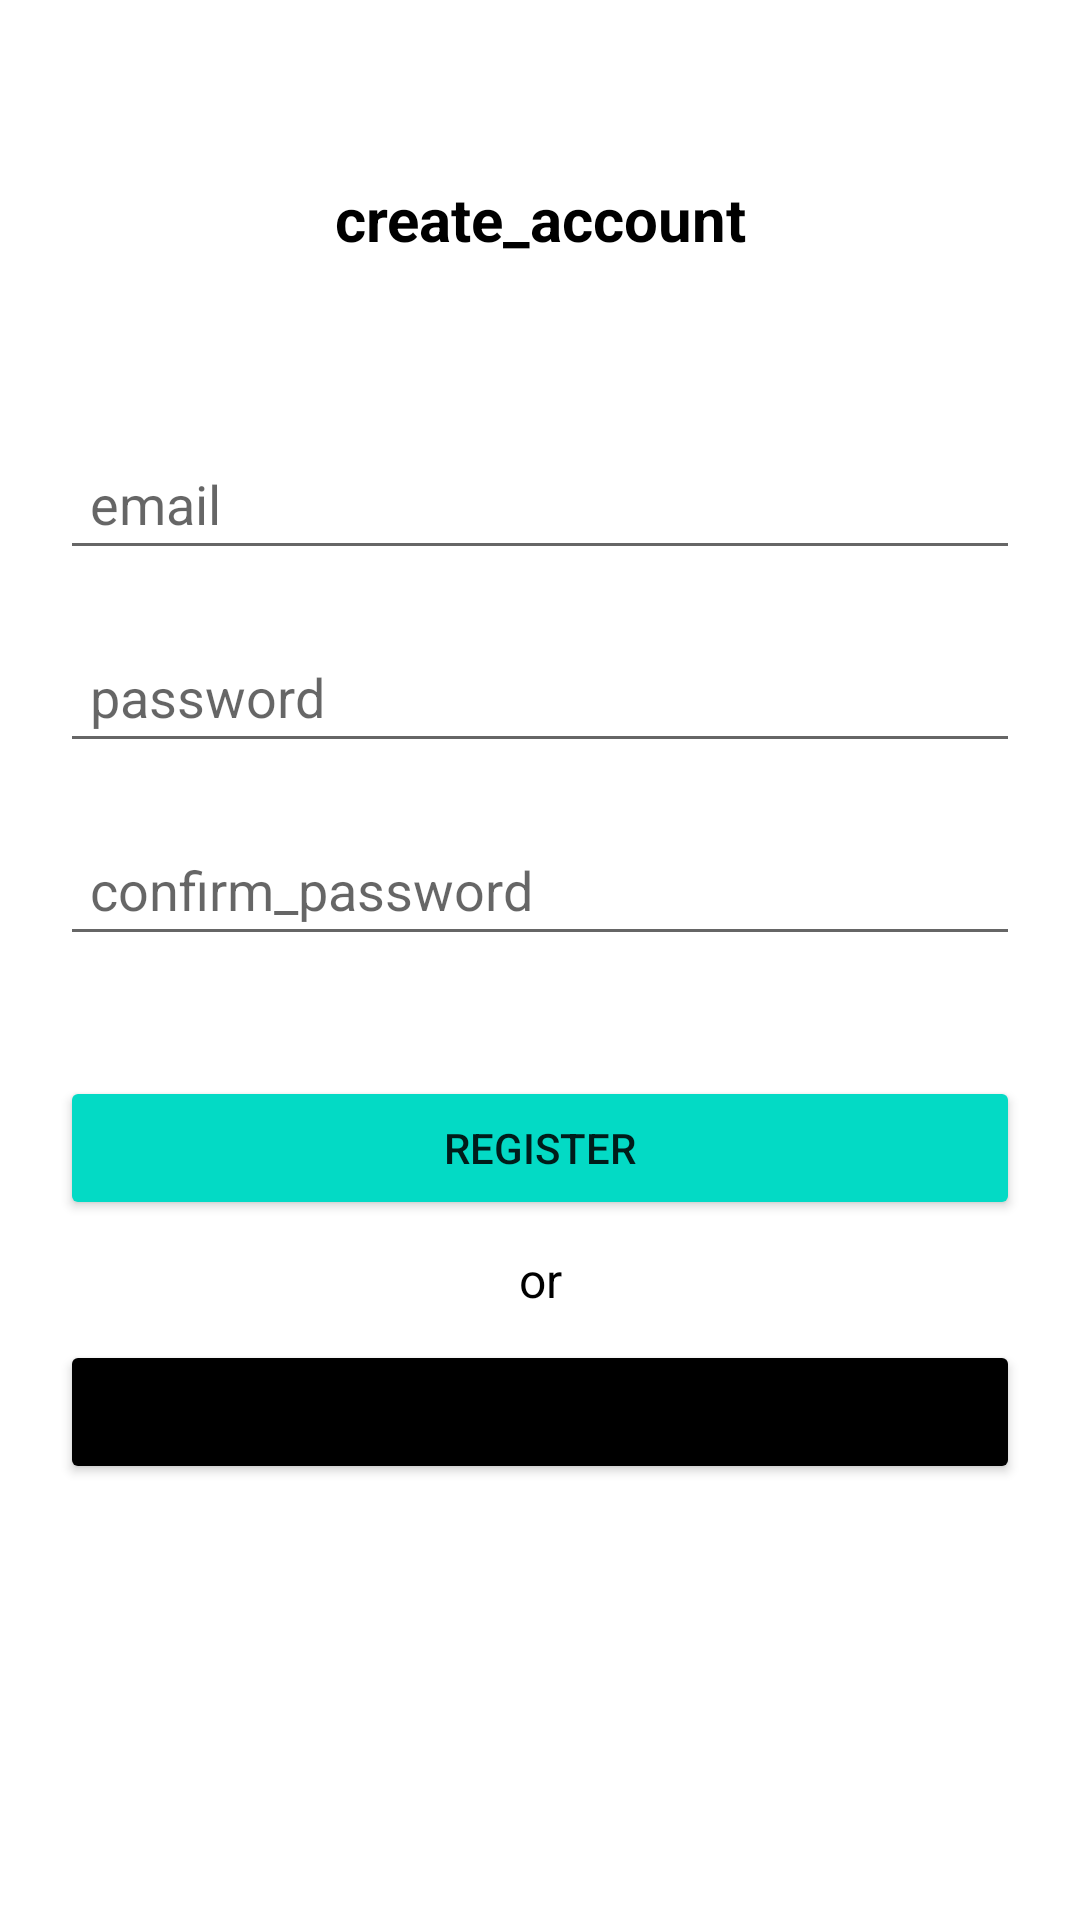

The Android layout XML behind this screen, and the referenced resources:
<!-- AndroidManifest.xml: application theme Theme.KipindiAuthentication -->
<!-- res/layout/activity_create_account.xml -->
<?xml version="1.0" encoding="utf-8"?>
<androidx.constraintlayout.widget.ConstraintLayout xmlns:android="http://schemas.android.com/apk/res/android"
    xmlns:app="http://schemas.android.com/apk/res-auto"
    xmlns:tools="http://schemas.android.com/tools"
    android:layout_width="match_parent"
    android:layout_height="match_parent"
    app:chainUseRtl="true"
    tools:context=".CreateAccountActivity"
    tools:ignore="Autofill">

    <TextView
        android:layout_width="wrap_content"
        android:layout_height="wrap_content"
        android:text="create_account"
        android:textAlignment="center"
        android:textColor="@color/black"
        android:textSize="20sp"
        android:textStyle="bold"
        app:layout_constraintBottom_toTopOf="@+id/etEmail"
        app:layout_constraintEnd_toEndOf="parent"
        app:layout_constraintStart_toStartOf="parent"
        app:layout_constraintTop_toTopOf="parent" />

    <EditText
        android:id="@+id/etEmail"
        android:layout_width="0dp"
        android:layout_height="wrap_content"
        android:layout_margin="20dp"
        android:hint="email"
        android:inputType="textEmailAddress"
        android:padding="10dp"
        app:layout_constraintBottom_toTopOf="@id/etPassword"
        app:layout_constraintEnd_toEndOf="parent"
        app:layout_constraintStart_toStartOf="parent"
        app:layout_constraintTop_toTopOf="parent"
        app:layout_constraintVertical_chainStyle="packed" />


    <EditText
        android:id="@+id/etPassword"
        android:layout_width="0dp"
        android:layout_height="wrap_content"
        android:layout_marginBottom="20dp"
        android:hint="password"
        android:inputType="textPassword"
        android:maxLength="8"
        android:padding="10dp"
        app:layout_constraintBottom_toTopOf="@id/etConfirmPassword"
        app:layout_constraintEnd_toEndOf="@id/etEmail"
        app:layout_constraintStart_toStartOf="@id/etEmail"
        app:layout_constraintTop_toBottomOf="@id/etEmail" />

    <EditText
        android:id="@+id/etConfirmPassword"
        android:layout_width="0dp"
        android:layout_height="wrap_content"
        android:layout_marginBottom="20dp"
        android:hint="confirm_password"
        android:inputType="textPassword"
        android:maxLength="8"
        android:padding="10dp"
        app:layout_constraintBottom_toTopOf="@id/btnCreateAccount"
        app:layout_constraintEnd_toEndOf="@id/etPassword"
        app:layout_constraintStart_toStartOf="@id/etPassword"
        app:layout_constraintTop_toBottomOf="@id/etPassword" />

    <Button
        android:id="@+id/btnCreateAccount"
        android:layout_width="0dp"
        android:layout_height="wrap_content"
        android:layout_marginVertical="20dp"
        android:text="Register"
        android:backgroundTint="@color/teal_200"
        app:layout_constraintBottom_toTopOf="@id/btnSignIn2"
        app:layout_constraintEnd_toEndOf="@id/etConfirmPassword"
        app:layout_constraintStart_toStartOf="@id/etConfirmPassword"
        app:layout_constraintTop_toBottomOf="@id/etConfirmPassword" />

    <TextView
        android:id="@+id/textView3"
        android:layout_width="wrap_content"
        android:layout_height="wrap_content"
        android:text="or"
        android:textAlignment="center"
        android:textColor="@color/black"
        android:textSize="16sp"
        app:layout_constraintBottom_toTopOf="@+id/btnSignIn2"
        app:layout_constraintEnd_toEndOf="parent"
        app:layout_constraintStart_toStartOf="parent"
        app:layout_constraintTop_toBottomOf="@+id/btnCreateAccount" />

    <Button
        android:id="@+id/btnSignIn2"
        android:layout_width="0dp"
        android:layout_height="wrap_content"
        android:layout_marginVertical="20dp"
        android:backgroundTint="@color/black"
        android:text="sign_in"
        app:layout_constraintBottom_toBottomOf="parent"
        app:layout_constraintEnd_toEndOf="@id/btnCreateAccount"
        app:layout_constraintStart_toStartOf="@id/btnCreateAccount"
        app:layout_constraintTop_toBottomOf="@id/btnCreateAccount" />

</androidx.constraintlayout.widget.ConstraintLayout>
<!-- resources referenced by this layout -->
<resources>
  <color name="black">#FF000000</color>
  <color name="teal_200">#FF03DAC5</color>
  <style name="Theme.KipindiAuthentication" parent="Theme.MaterialComponents.DayNight.NoActionBar">
          
          <item name="colorPrimary">@color/purple_500</item>
          <item name="colorPrimaryVariant">@color/purple_700</item>
          <item name="colorOnPrimary">@color/white</item>
          
          <item name="colorSecondary">@color/teal_200</item>
          <item name="colorSecondaryVariant">@color/teal_700</item>
          <item name="colorOnSecondary">@color/black</item>
          
          <item name="android:statusBarColor" tools:targetApi="l">?attr/colorPrimaryVariant</item>
          
      </style>
  <color name="purple_500">#FF6200EE</color>
  <color name="purple_700">#FF3700B3</color>
  <color name="white">#FFFFFFFF</color>
  <color name="teal_700">#FF018786</color>
</resources>
